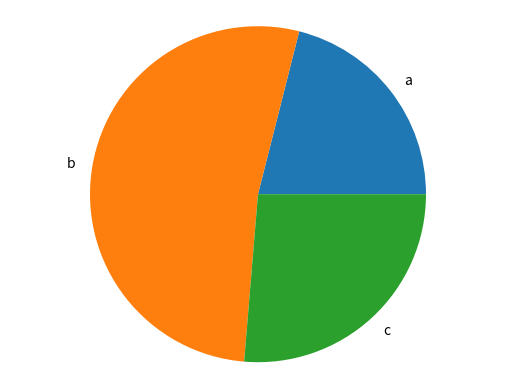

Python code for this plot:
import matplotlib.pyplot as plt #lo usamos con ese sinónimo para usar la librería.


def generateBarChart(labels,values):

    fig, ax = plt.subplots()
    ax.bar(labels, values)
    plt.show()

def generatePieChart(labels,values):
    fig,ax = plt.subplots()
    ax.pie(values,labels=labels)
    ax.axis('equal')
    plt.show()

if __name__ == '__main__':
    labels = ['a', 'b', 'c']
    values = [200,500,250]
    """ generateBarChart(labels,values) """
    generatePieChart(labels,values)




